Run: headless pygame with SDL's dummy video driver; simulated clock (each Clock.tick advances the game by its frame time, no real sleeping); random seed 0; keys injected as events and as key.get_pressed() state; mouse plan: one left click at the window centre at the start of phase 2, then a move to the lower-right quarter at the start of phase 3.
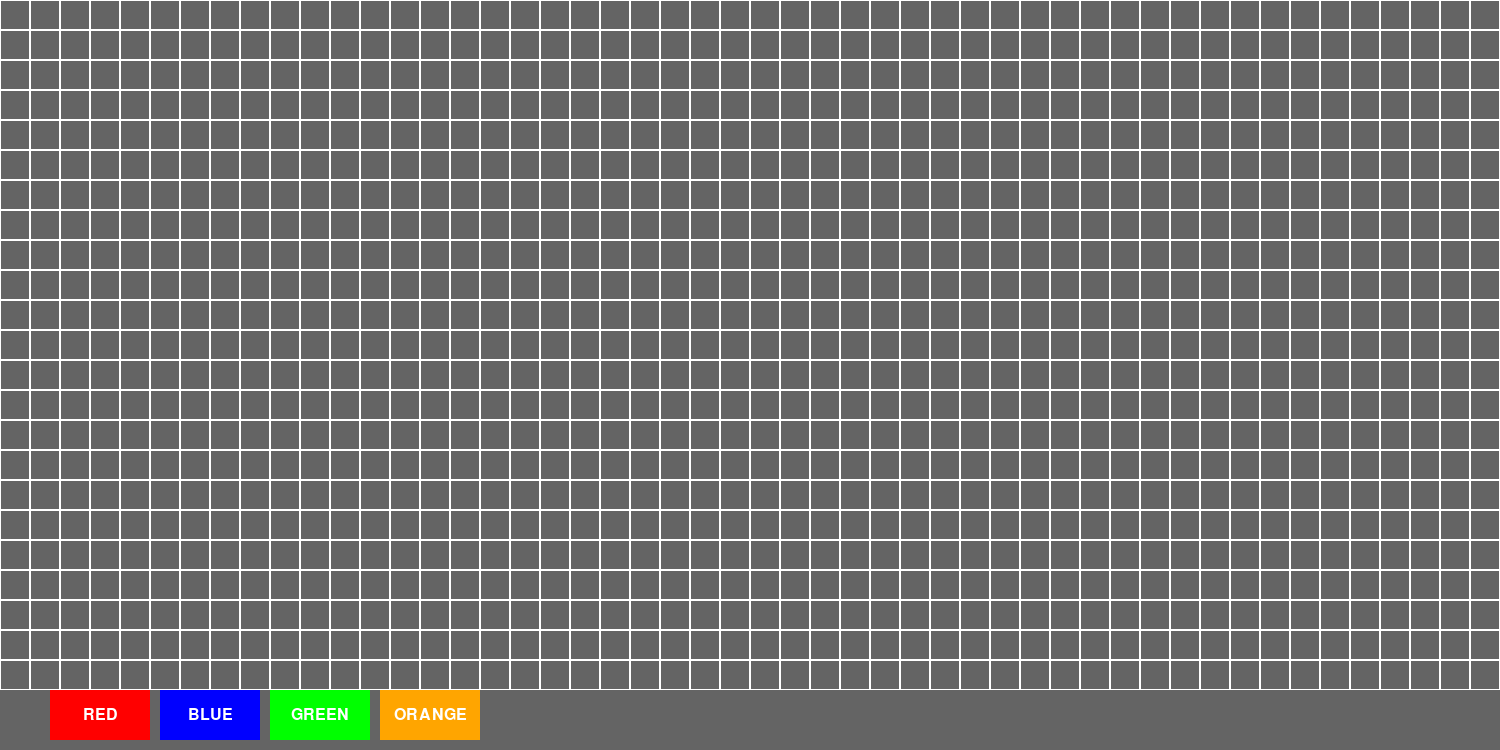
Frame 1 of 4 · flips 1–60 · no input
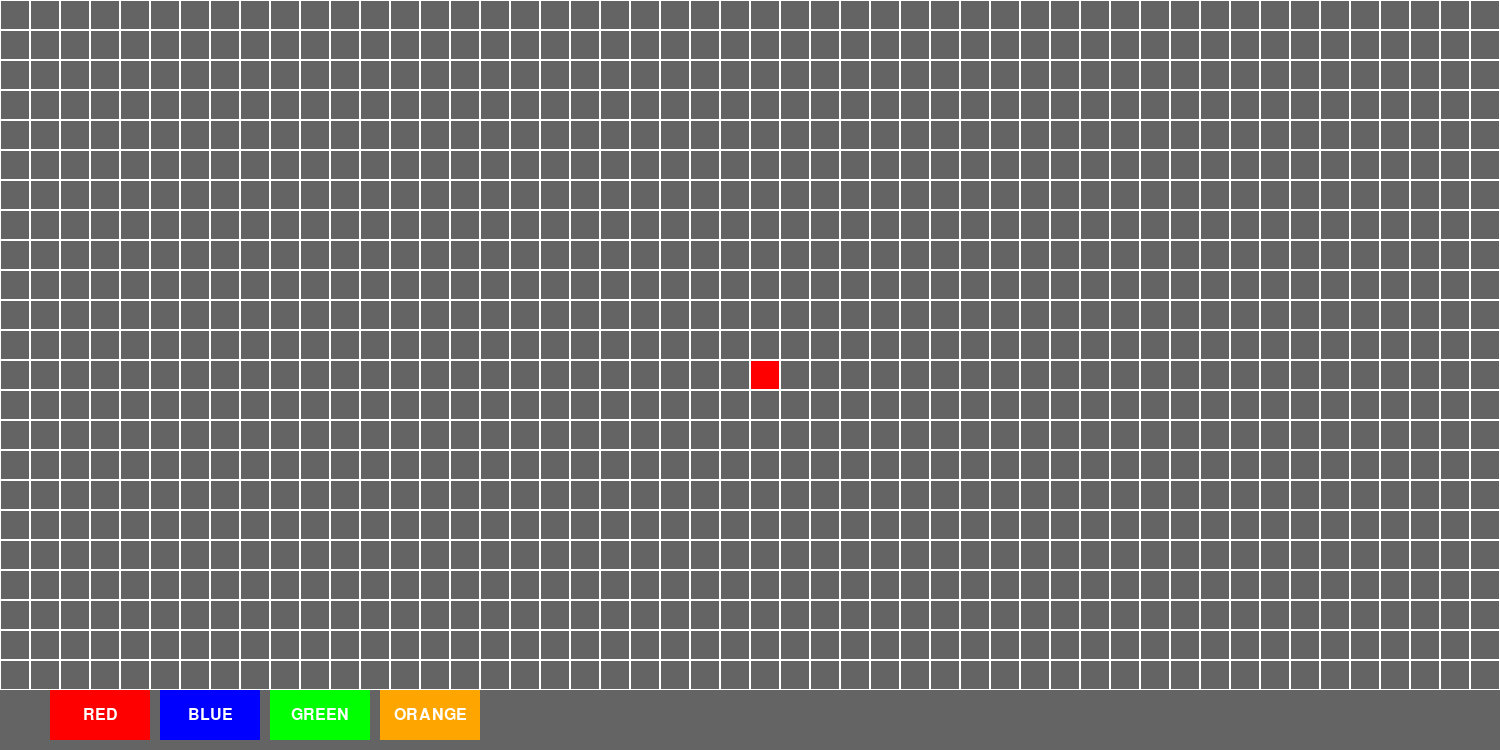
Frame 2 of 4 · flips 61–180 · clicked the window centre · tapped SPACE, RETURN · held RIGHT (→), D
Frame 3 of 4 · flips 181–300 · moved the mouse to the lower-right quarter · held DOWN (↓), S · screen unchanged from frame 2, image omitted
Frame 4 of 4 · flips 301–420 · held LEFT (←), A, UP (↑), W · screen unchanged from frame 3, image omitted

The pygame program that drew these frames:

import pygame
import sys

# Initialize Pygame
pygame.init()

# Set up the display
cell_size = 30  # Size of each cell in pixels
width, height = 1500, 750
screen = pygame.display.set_mode((width, height))
pygame.display.set_caption("100x100 Grid")

# Colors
WHITE = (255, 255, 255)
BLACK = (100, 100, 100)
RED = (255, 0, 0)
BLUE = (0, 0, 255)
GREEN = (0, 255, 0)
ORANGE = (255, 165, 0)

# Button definitions
button_width, button_height = 100, 50
button_colors = {'RED': RED, 'BLUE': BLUE, 'GREEN': GREEN, 'ORANGE': ORANGE}
buttons = {
    'RED': pygame.Rect(50, height - button_height - 10, button_width, button_height),
    'BLUE': pygame.Rect(160, height - button_height - 10, button_width, button_height),
    'GREEN': pygame.Rect(270, height - button_height - 10, button_width, button_height),
    'ORANGE': pygame.Rect(380, height - button_height - 10, button_width, button_height)
}

# Arrays to store the coordinates of colored cells
red_cells = []
blue_cells = []
green_cells = []
orange_cells = []

# Function to draw the grid and color cells
def draw_grid():
    for x in range(0, width, cell_size):
        for y in range(0, height - button_height - 20, cell_size):  # Limit grid to not overlap buttons
            rect = pygame.Rect(x, y, cell_size, cell_size)
            cell_coords = (x // cell_size, y // cell_size)

            # Check which array the cell belongs to and draw the appropriate color
            if cell_coords in red_cells:
                pygame.draw.rect(screen, RED, rect)
            elif cell_coords in blue_cells:
                pygame.draw.rect(screen, BLUE, rect)
            elif cell_coords in green_cells:
                pygame.draw.rect(screen, GREEN, rect)
            elif cell_coords in orange_cells:
                pygame.draw.rect(screen, ORANGE, rect)
            pygame.draw.rect(screen, WHITE, rect, 1)

# Function to draw buttons
def draw_buttons():
    for name, rect in buttons.items():
        pygame.draw.rect(screen, button_colors[name], rect)
        font = pygame.font.SysFont(None, 24)
        text = font.render(name, True, WHITE)
        screen.blit(text, (rect.x + (button_width // 2 - text.get_width() // 2), rect.y + (button_height // 2 - text.get_height() // 2)))

# Main loop
running = True
current_color = 'RED'  # Default color

while running:
    for event in pygame.event.get():
        if event.type == pygame.QUIT:
            running = False

        # Detect mouse click
        if event.type == pygame.MOUSEBUTTONDOWN:
            mouse_x, mouse_y = pygame.mouse.get_pos()

            # Check if any button was clicked
            for name, rect in buttons.items():
                if rect.collidepoint(mouse_x, mouse_y):
                    current_color = name  # Set the selected color

            # Determine the clicked cell if it's not on a button
            if mouse_y < height - button_height - 20:  # Ignore clicks on the button area
                clicked_cell = (mouse_x // cell_size, mouse_y // cell_size)

                # Add the clicked cell to the respective color array and remove it from others
                if current_color == 'RED':
                    if clicked_cell not in red_cells:
                        red_cells.append(clicked_cell)
                    if clicked_cell in blue_cells:
                        blue_cells.remove(clicked_cell)
                    if clicked_cell in green_cells:
                        green_cells.remove(clicked_cell)
                    if clicked_cell in orange_cells:
                        orange_cells.remove(clicked_cell)
                elif current_color == 'BLUE':
                    if clicked_cell not in blue_cells:
                        blue_cells.append(clicked_cell)
                    if clicked_cell in red_cells:
                        red_cells.remove(clicked_cell)
                    if clicked_cell in green_cells:
                        green_cells.remove(clicked_cell)
                    if clicked_cell in orange_cells:
                        orange_cells.remove(clicked_cell)
                elif current_color == 'GREEN':
                    if clicked_cell not in green_cells:
                        green_cells.append(clicked_cell)
                    if clicked_cell in red_cells:
                        red_cells.remove(clicked_cell)
                    if clicked_cell in blue_cells:
                        blue_cells.remove(clicked_cell)
                    if clicked_cell in orange_cells:
                        orange_cells.remove(clicked_cell)
                elif current_color == 'ORANGE':
                    if clicked_cell not in orange_cells:
                        orange_cells.append(clicked_cell)
                    if clicked_cell in red_cells:
                        red_cells.remove(clicked_cell)
                    if clicked_cell in blue_cells:
                        blue_cells.remove(clicked_cell)
                    if clicked_cell in green_cells:
                        green_cells.remove(clicked_cell)

    # Fill the background
    screen.fill(BLACK)

    # Draw the grid and color the cells
    draw_grid()

    # Draw buttons
    draw_buttons()

    # Update the display
    pygame.display.flip()

# Quit Pygame
pygame.quit()
sys.exit()
